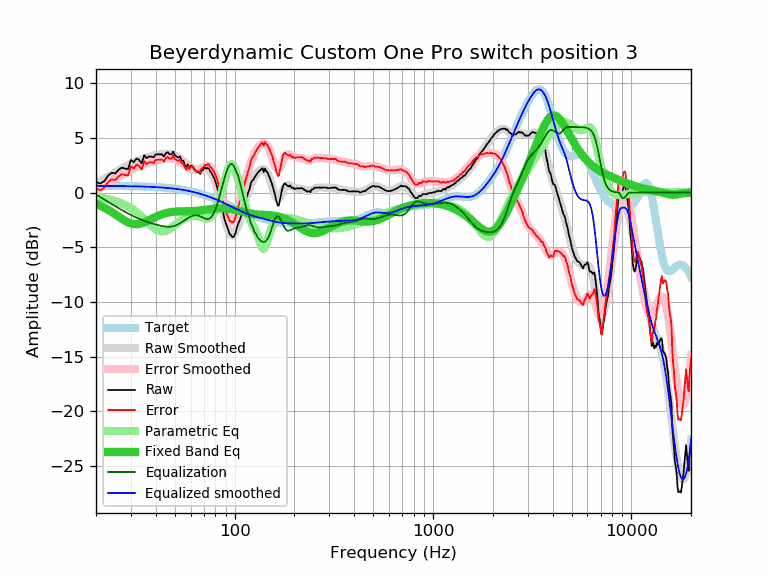

The data file committed next to this chart (first rows):
frequency, raw, error, smoothed, error_smoothed, equalization, parametric_eq, equalized_raw, equalized_smoothed, target
20, 0.97, 0.36, 0.79, 0.18, -0.18, -1.03, 0.80, 0.61, 0.61
21, 0.83, 0.22, 1.02, 0.41, -0.41, -1.20, 0.42, 0.61, 0.61
22, 1.04, 0.43, 1.24, 0.63, -0.63, -1.38, 0.41, 0.61, 0.61
23, 1.54, 0.94, 1.45, 0.85, -0.85, -1.57, 0.69, 0.61, 0.61
24, 1.81, 1.21, 1.65, 1.05, -1.05, -1.78, 0.76, 0.60, 0.60
25, 1.75, 1.15, 1.84, 1.24, -1.24, -1.99, 0.51, 0.60, 0.60
26, 2.08, 1.48, 2.02, 1.42, -1.42, -2.20, 0.66, 0.60, 0.60
27, 2.28, 1.69, 2.19, 1.60, -1.60, -2.40, 0.68, 0.59, 0.59
28, 2.19, 1.60, 2.35, 1.76, -1.76, -2.58, 0.43, 0.59, 0.59
29, 2.14, 1.56, 2.50, 1.91, -1.91, -2.72, 0.23, 0.58, 0.58
30, 2.98, 2.40, 2.63, 2.05, -2.05, -2.83, 0.93, 0.58, 0.58
31, 2.78, 2.21, 2.76, 2.18, -2.18, -2.88, 0.60, 0.57, 0.57
32, 3.12, 2.55, 2.87, 2.30, -2.30, -2.90, 0.82, 0.57, 0.57
33, 2.99, 2.43, 2.97, 2.41, -2.41, -2.87, 0.58, 0.56, 0.56
34, 2.66, 2.11, 3.06, 2.50, -2.50, -2.81, 0.16, 0.56, 0.56
35, 3.41, 2.86, 3.14, 2.59, -2.59, -2.73, 0.82, 0.55, 0.55
36, 3.15, 2.61, 3.21, 2.67, -2.67, -2.63, 0.48, 0.54, 0.54
37, 3.29, 2.76, 3.27, 2.74, -2.74, -2.53, 0.55, 0.53, 0.53
38, 3.29, 2.77, 3.33, 2.80, -2.80, -2.42, 0.49, 0.52, 0.52
39, 3.22, 2.71, 3.38, 2.86, -2.86, -2.32, 0.36, 0.51, 0.51
40, 3.49, 2.99, 3.42, 2.92, -2.92, -2.23, 0.57, 0.50, 0.50
41, 3.49, 3.00, 3.46, 2.97, -2.97, -2.14, 0.52, 0.49, 0.49
42, 3.49, 3.01, 3.50, 3.02, -3.02, -2.06, 0.47, 0.48, 0.48
43, 3.49, 3.03, 3.52, 3.06, -3.06, -1.99, 0.43, 0.46, 0.46
44, 3.28, 2.83, 3.54, 3.09, -3.09, -1.93, 0.19, 0.45, 0.45
45, 3.59, 3.15, 3.55, 3.11, -3.11, -1.88, 0.48, 0.44, 0.44
46, 3.69, 3.27, 3.55, 3.13, -3.13, -1.84, 0.56, 0.42, 0.42
47, 3.49, 3.09, 3.53, 3.12, -3.12, -1.81, 0.37, 0.40, 0.40
48, 3.49, 3.10, 3.50, 3.11, -3.11, -1.78, 0.38, 0.39, 0.39
49, 3.75, 3.38, 3.45, 3.08, -3.08, -1.76, 0.67, 0.37, 0.37
50, 3.40, 3.05, 3.38, 3.03, -3.03, -1.74, 0.37, 0.35, 0.35
51, 3.30, 2.97, 3.30, 2.97, -2.97, -1.73, 0.33, 0.33, 0.33
52, 3.19, 2.88, 3.20, 2.89, -2.89, -1.72, 0.30, 0.31, 0.31
53, 3.31, 3.02, 3.10, 2.81, -2.81, -1.72, 0.50, 0.29, 0.29
54, 2.92, 2.66, 2.98, 2.72, -2.72, -1.72, 0.20, 0.27, 0.27
55, 2.92, 2.68, 2.86, 2.62, -2.62, -1.71, 0.30, 0.24, 0.24
56, 2.57, 2.35, 2.74, 2.52, -2.52, -1.71, 0.05, 0.22, 0.22
57, 2.28, 2.09, 2.62, 2.43, -2.43, -1.71, -0.15, 0.19, 0.19
58, 2.58, 2.41, 2.51, 2.34, -2.34, -1.71, 0.24, 0.17, 0.17
59, 2.29, 2.15, 2.40, 2.26, -2.26, -1.71, 0.03, 0.14, 0.14
60, 2.46, 2.35, 2.30, 2.19, -2.19, -1.71, 0.27, 0.11, 0.11
61, 2.43, 2.35, 2.22, 2.14, -2.14, -1.70, 0.29, 0.08, 0.08
62, 2.28, 2.23, 2.15, 2.10, -2.10, -1.69, 0.18, 0.05, 0.05
63, 2.06, 2.04, 2.10, 2.08, -2.08, -1.68, -0.02, 0.02, 0.02
64, 1.93, 1.94, 2.07, 2.08, -2.08, -1.67, -0.15, -0.01, -0.01
65, 1.88, 1.92, 2.05, 2.09, -2.09, -1.66, -0.21, -0.04, -0.04
66, 1.88, 1.96, 2.05, 2.12, -2.12, -1.65, -0.24, -0.08, -0.07
67, 1.70, 1.81, 2.06, 2.17, -2.17, -1.63, -0.47, -0.11, -0.11
68, 2.07, 2.21, 2.08, 2.22, -2.22, -1.62, -0.15, -0.14, -0.14
69, 2.03, 2.21, 2.10, 2.28, -2.28, -1.60, -0.25, -0.18, -0.18
70, 2.18, 2.40, 2.12, 2.33, -2.33, -1.59, -0.15, -0.21, -0.21
71, 2.28, 2.53, 2.13, 2.38, -2.38, -1.57, -0.10, -0.25, -0.25
72, 2.18, 2.47, 2.12, 2.41, -2.41, -1.55, -0.23, -0.29, -0.29
73, 2.25, 2.58, 2.10, 2.42, -2.42, -1.54, -0.17, -0.33, -0.33
74, 2.22, 2.59, 2.04, 2.40, -2.40, -1.52, -0.18, -0.36, -0.36
75, 1.98, 2.38, 1.95, 2.35, -2.35, -1.51, -0.37, -0.40, -0.40
76, 1.86, 2.30, 1.82, 2.26, -2.26, -1.50, -0.40, -0.44, -0.44
77, 1.67, 2.15, 1.65, 2.14, -2.14, -1.48, -0.47, -0.48, -0.48
78, 1.47, 1.99, 1.45, 1.97, -1.97, -1.47, -0.50, -0.52, -0.52
79, 1.28, 1.84, 1.21, 1.77, -1.77, -1.46, -0.49, -0.56, -0.56
... 553 more rows
